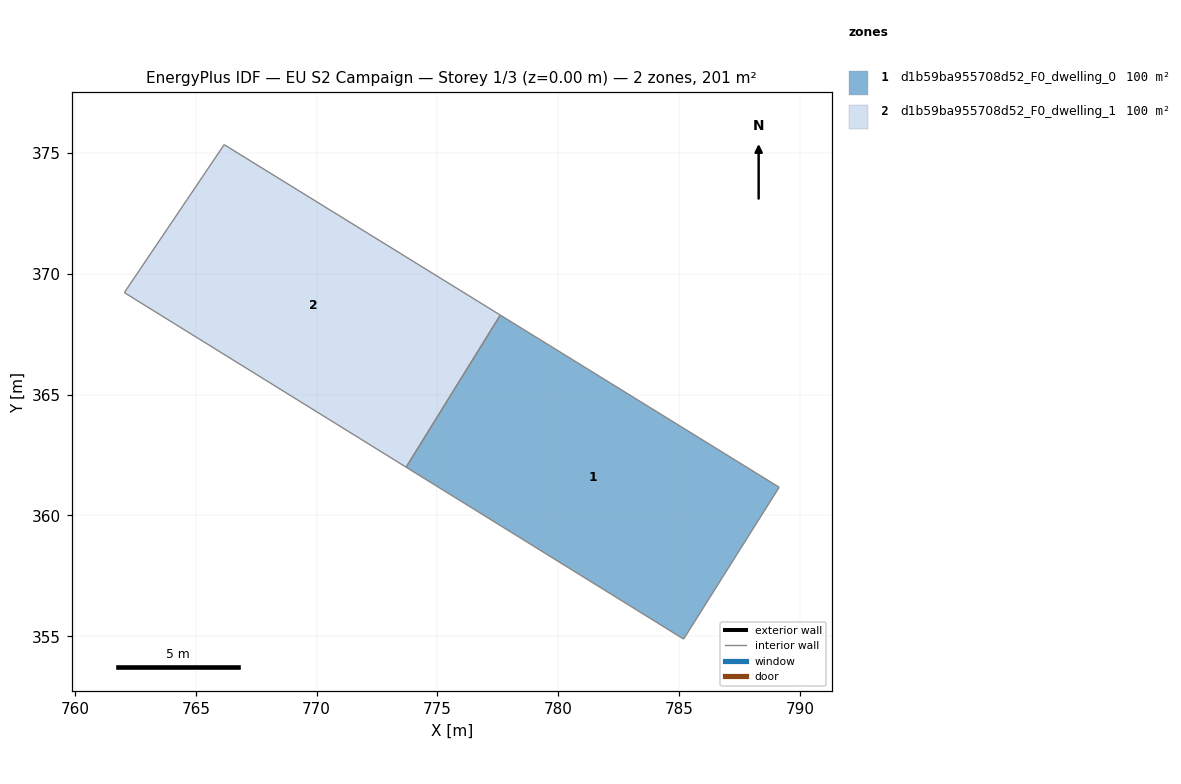
=== STOREY PLAN SPEC (per zone: floor XY polygon, exterior-wall plan segments, windows/doors) ===
zone 1: d1b59ba955708d52_F0_dwelling_0  (100.4 m²)
  floor: (789.15, 361.17) (785.19, 354.88) (773.70, 362.00) (777.60, 368.29)
  interior walls: 4
zone 2: d1b59ba955708d52_F0_dwelling_1  (100.4 m²)
  floor: (777.60, 368.29) (773.70, 362.00) (762.04, 369.22) (766.17, 375.35)
  interior walls: 4

=== DERIVED (storey summary) ===
Building: EU S2 Campaign
Storey: 1 of 3  (floor level z = 0.00 m)
Storey gross floor area: 200.8 m²
Zones on this storey: 2
  - d1b59ba955708d52_F0_dwelling_0: floor 100.4 m²
  - d1b59ba955708d52_F0_dwelling_1: floor 100.4 m²
Zone adjacency (shared interzone walls):
  - d1b59ba955708d52_F0_dwelling_0 ↔ d1b59ba955708d52_F0_dwelling_1